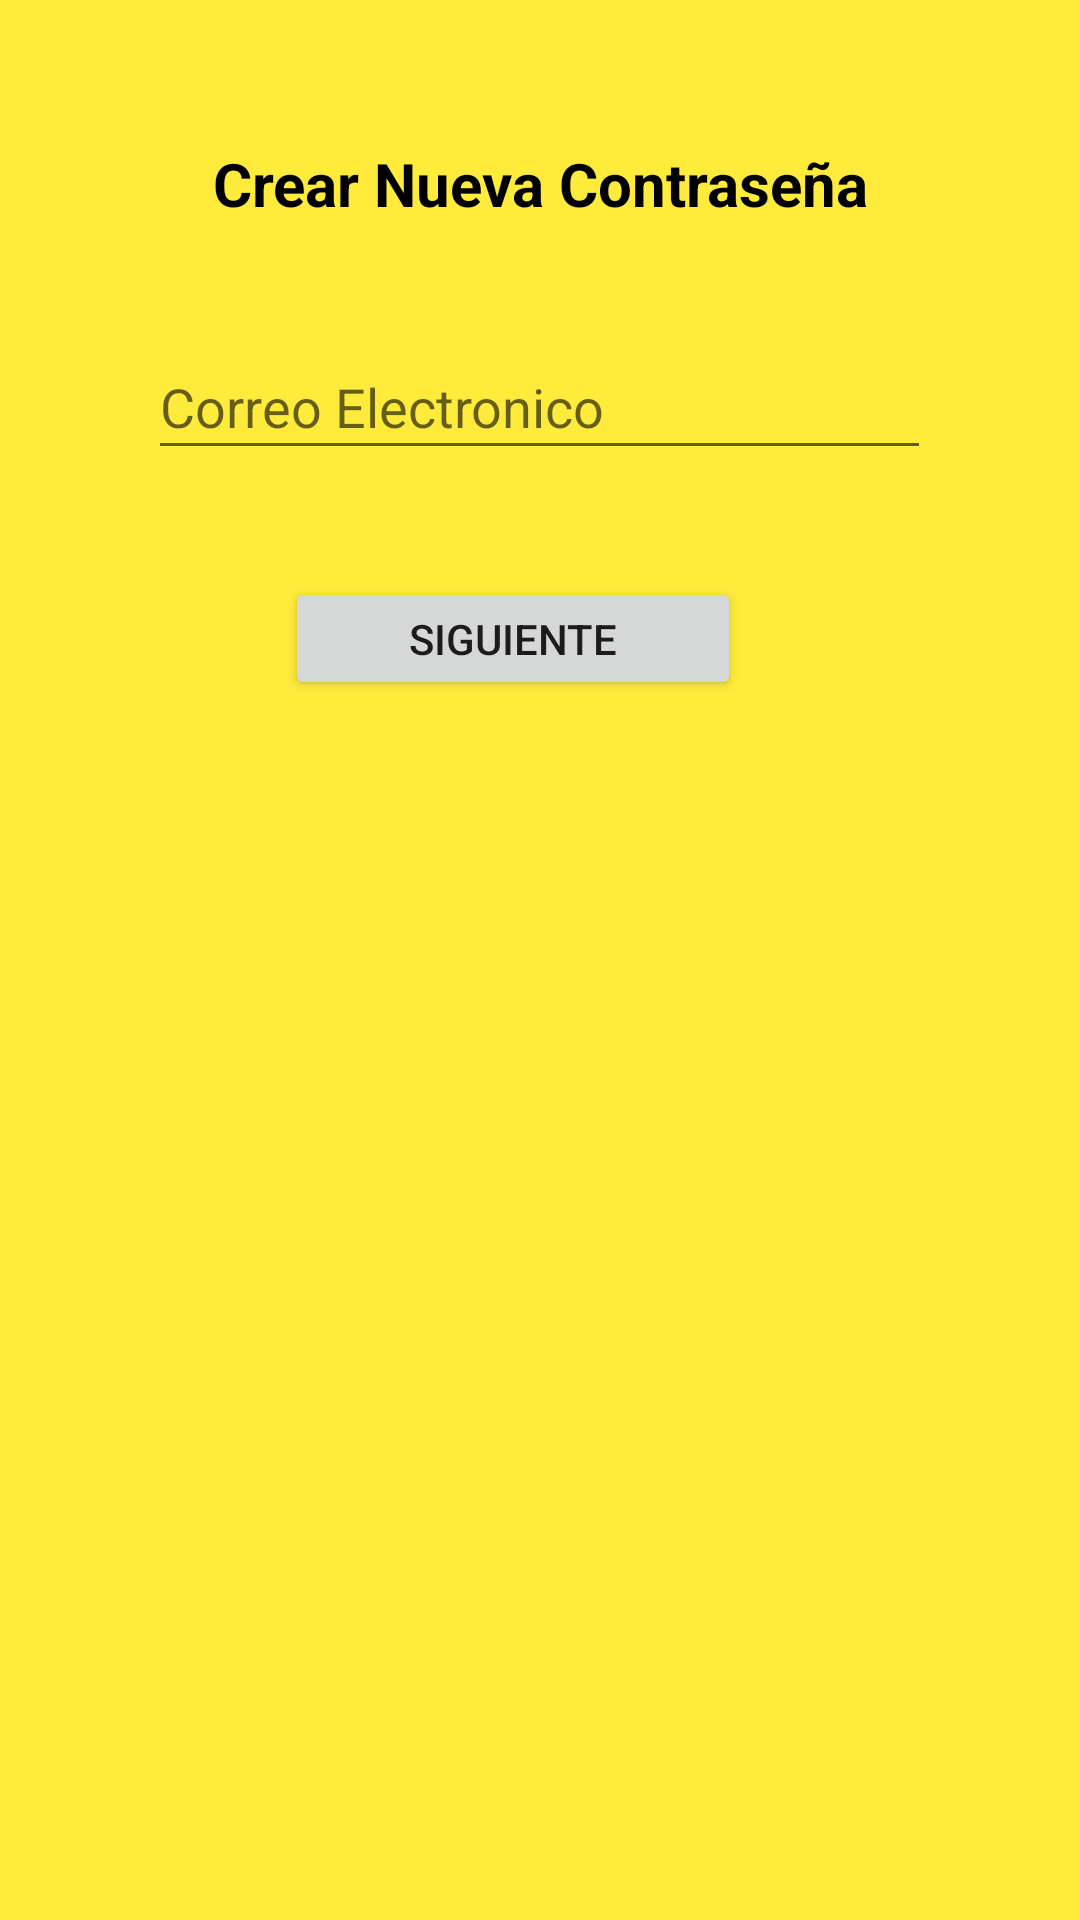

Here is an Android app screen rendered from its layout file. Give the layout XML and the strings, colors and styles it references.
<!-- AndroidManifest.xml: application theme Theme.Market_Cauca_3 -->
<!-- res/layout/activity_recordar_password.xml -->
<?xml version="1.0" encoding="utf-8"?>
<androidx.constraintlayout.widget.ConstraintLayout xmlns:android="http://schemas.android.com/apk/res/android"
    xmlns:app="http://schemas.android.com/apk/res-auto"
    xmlns:tools="http://schemas.android.com/tools"
    android:layout_width="match_parent"
    android:layout_height="match_parent"
    tools:context=".RecordarPassword"
    android:background="@color/yellow">

    <TextView
        android:id="@+id/textView3"
        android:layout_width="263dp"
        android:layout_height="22dp"
        android:text="Crear Nueva Contraseña"
        android:textColor="@color/black"
        android:textSize="20dp"
        android:textStyle="bold"
        android:gravity="center"
        app:layout_constraintBottom_toBottomOf="parent"
        app:layout_constraintEnd_toEndOf="parent"
        app:layout_constraintStart_toStartOf="parent"
        app:layout_constraintTop_toTopOf="parent"
        app:layout_constraintVertical_bias="0.077" />

    <EditText
        android:id="@+id/txtEmail3"
        android:layout_width="261dp"
        android:layout_height="45dp"
        android:ems="10"
        android:inputType="textEmailAddress"
        android:hint="Correo Electronico"
        app:layout_constraintBottom_toBottomOf="parent"
        app:layout_constraintEnd_toEndOf="parent"
        app:layout_constraintHorizontal_bias="0.497"
        app:layout_constraintStart_toStartOf="parent"
        app:layout_constraintTop_toBottomOf="@+id/textView3"
        app:layout_constraintVertical_bias="0.08" />

    <Button
        android:id="@+id/btnRestaurar"
        android:layout_width="152dp"
        android:layout_height="41dp"
        android:text="Siguiente"
        app:layout_constraintBottom_toBottomOf="parent"
        app:layout_constraintEnd_toEndOf="parent"
        app:layout_constraintHorizontal_bias="0.456"
        app:layout_constraintStart_toStartOf="parent"
        app:layout_constraintTop_toTopOf="parent"
        app:layout_constraintVertical_bias="0.321" />
</androidx.constraintlayout.widget.ConstraintLayout>
<!-- resources referenced by this layout -->
<resources>
  <color name="black">#FF000000</color>
  <color name="yellow">#FFEB3B</color>
  <style name="Theme.Market_Cauca_3" parent="Theme.MaterialComponents.DayNight.DarkActionBar">
          
          <item name="colorPrimary">@android:color/holo_green_dark</item>
          <item name="colorPrimaryVariant">@android:color/holo_green_dark</item>
          <item name="colorOnPrimary">@color/black</item>
          
          <item name="colorSecondary">@color/teal_200</item>
          <item name="colorSecondaryVariant">@color/teal_700</item>
          <item name="colorOnSecondary">@color/black</item>
          
          <item name="android:statusBarColor" tools:targetApi="l">?attr/colorPrimaryVariant</item>
          
      </style>
  <color name="teal_200">#FF03DAC5</color>
  <color name="teal_700">#FF018786</color>
</resources>
